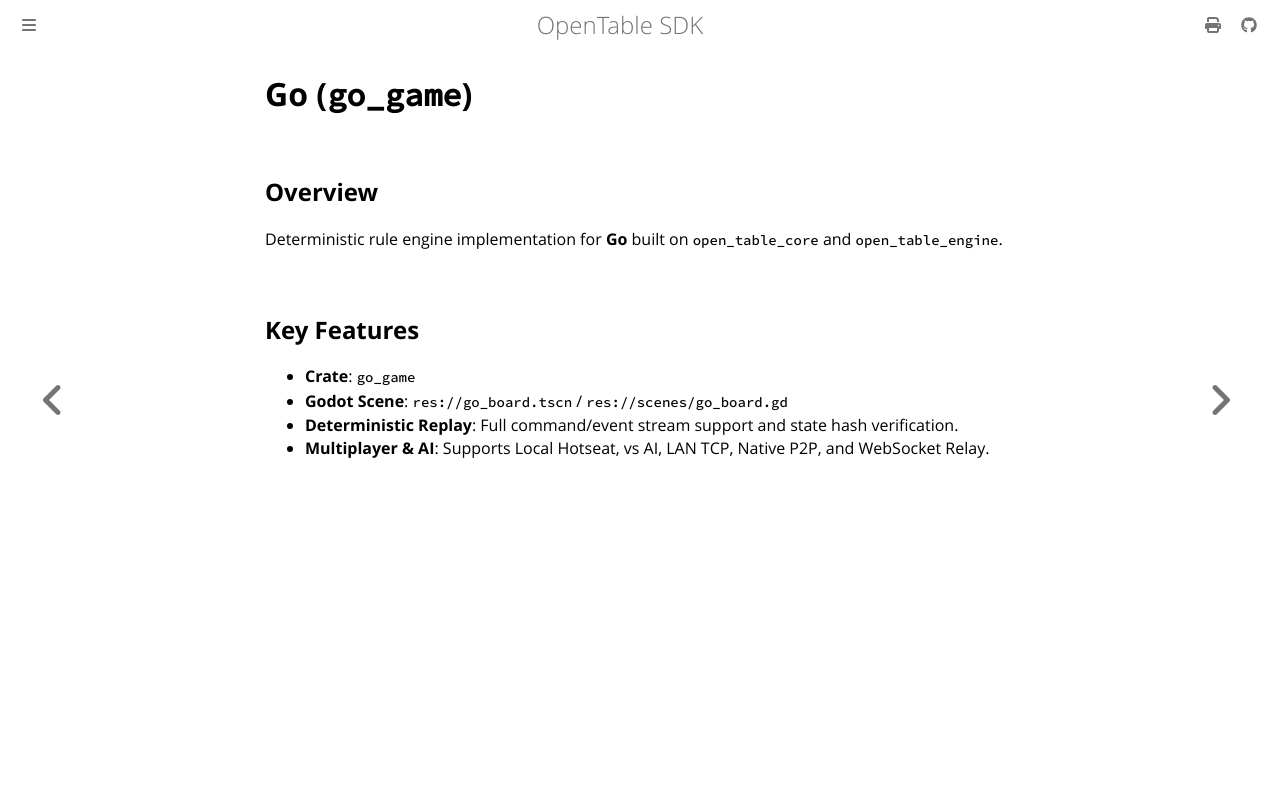

repository: joduranvillan/games_tables_sdk · page: docs/games/go.html · generator: mdbook

# Go (`go_game`)

## Overview
Deterministic rule engine implementation for **Go** built on `open_table_core` and `open_table_engine`.

## Key Features
- **Crate**: `go_game`
- **Godot Scene**: `res://go_board.tscn` / `res://scenes/go_board.gd`
- **Deterministic Replay**: Full command/event stream support and state hash verification.
- **Multiplayer & AI**: Supports Local Hotseat, vs AI, LAN TCP, Native P2P, and WebSocket Relay.
